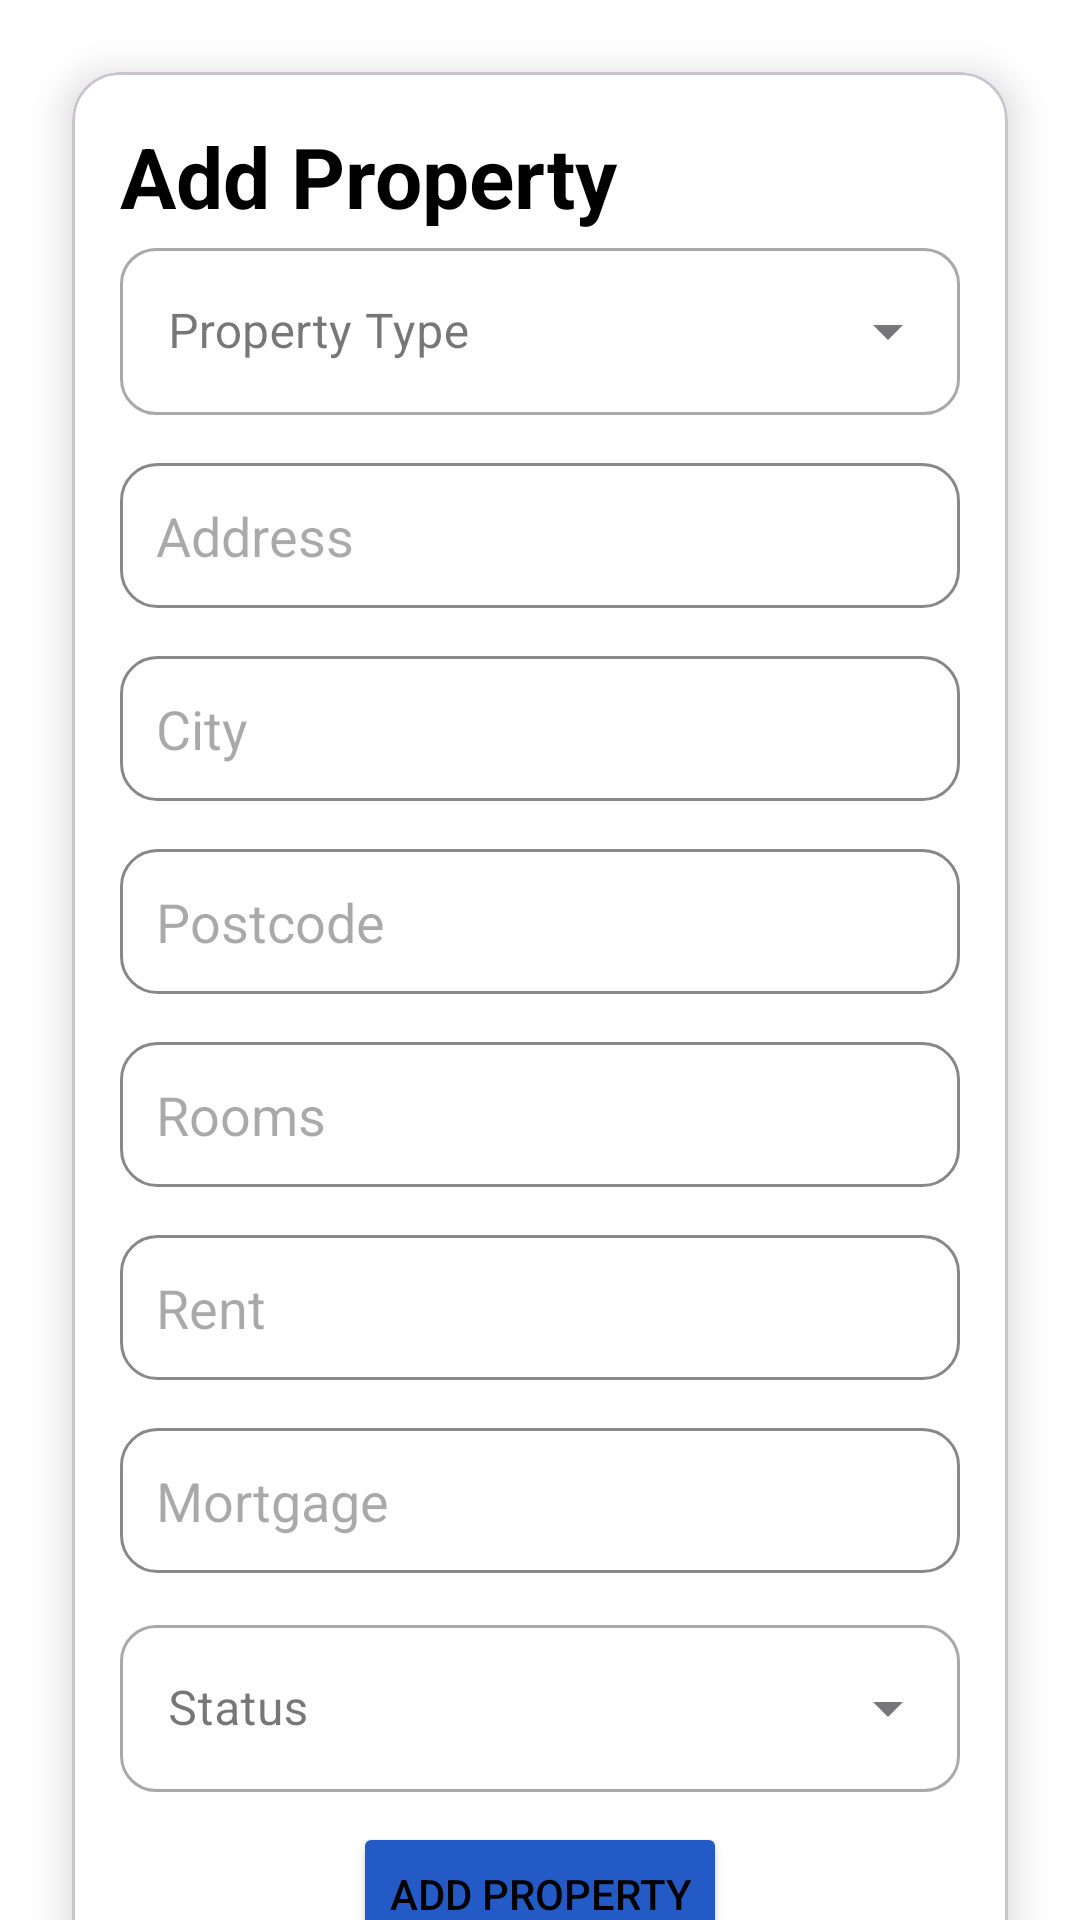

This screen was rendered from an Android layout file. Write that file and the resources it references.
<!-- AndroidManifest.xml: application theme Theme.ProbbyApp -->
<!-- res/layout/fragment_add_properties.xml -->
<?xml version="1.0" encoding="utf-8"?>
<androidx.core.widget.NestedScrollView xmlns:android="http://schemas.android.com/apk/res/android"
    xmlns:app="http://schemas.android.com/apk/res-auto"
    xmlns:tools="http://schemas.android.com/tools"
    android:layout_width="match_parent"
    android:layout_height="match_parent"
    android:fillViewport="true"
    >
<com.google.android.material.card.MaterialCardView
    xmlns:android="http://schemas.android.com/apk/res/android"
    xmlns:app="http://schemas.android.com/apk/res-auto"
    xmlns:tools="http://schemas.android.com/tools"
    android:layout_width="match_parent"
    android:layout_height="wrap_content"
    android:layout_margin="24dp"
    app:cardCornerRadius="16dp"
    app:cardElevation="8dp"
    android:background="?attr/colorOnBackground"
    tools:context=".views.PropertyDetailsFragment"
    app:cardPreventCornerOverlap="false">

    <ScrollView
        android:layout_width="match_parent"
        android:layout_height="wrap_content"
        android:padding="16dp"
        android:background="?attr/colorOnBackground">
    <LinearLayout
        android:layout_width="match_parent"
        android:layout_height="wrap_content"
        android:orientation="vertical"
        android:background="?attr/colorOnBackground"
        >
    <TextView
        android:id="@+id/title"
        android:layout_width="wrap_content"
        android:layout_height="wrap_content"
        android:text="@string/add_property"
        android:textSize="28sp"
        android:textStyle="bold"
        app:layout_constraintEnd_toEndOf="parent"
        app:layout_constraintHorizontal_bias="0.498"
        app:layout_constraintStart_toStartOf="parent"
        app:layout_constraintTop_toTopOf="parent" />

        <com.google.android.material.textfield.TextInputLayout
            style="@style/Widget.MaterialComponents.TextInputLayout.OutlinedBox.ExposedDropdownMenu"
            android:layout_width="match_parent"
            android:layout_height="wrap_content"
            android:hint="@string/property_type"
            app:boxCornerRadiusBottomEnd="12dp"
            app:boxCornerRadiusBottomStart="12dp"
            app:boxCornerRadiusTopEnd="12dp"
            app:boxCornerRadiusTopStart="12dp">

            <AutoCompleteTextView
                android:id="@+id/pType"
                android:layout_width="match_parent"
                android:layout_height="wrap_content"
                android:inputType="none"
               />
        </com.google.android.material.textfield.TextInputLayout>

    <EditText
        android:id="@+id/address"
        android:layout_width="match_parent"
        android:layout_height="wrap_content"
        android:hint="Address"
        android:inputType="text"
        android:padding="12dp"
        android:background="@drawable/rounded_transparent"
        android:layout_marginTop="16dp"
        app:layout_constraintTop_toBottomOf="@id/pType"
        app:layout_constraintStart_toStartOf="parent"
        app:layout_constraintEnd_toEndOf="parent"/>
    <EditText
        android:id="@+id/city"
        android:layout_width="match_parent"
        android:layout_height="wrap_content"
        android:hint="@string/city"
        android:inputType="text"
        android:padding="12dp"
        android:background="@drawable/rounded_transparent"
        android:layout_marginTop="16dp"
        app:layout_constraintTop_toBottomOf="@id/address"
        app:layout_constraintStart_toStartOf="parent"
        app:layout_constraintEnd_toEndOf="parent"/>
    <EditText
        android:id="@+id/postcode"
        android:layout_width="match_parent"
        android:layout_height="wrap_content"
        android:hint="@string/postcode"
        android:inputType="text"
        android:padding="12dp"
        android:background="@drawable/rounded_transparent"
        android:layout_marginTop="16dp"
        app:layout_constraintTop_toBottomOf="@id/city"
        app:layout_constraintStart_toStartOf="parent"
        app:layout_constraintEnd_toEndOf="parent"/>
    <EditText
        android:id="@+id/rooms"
        android:layout_width="match_parent"
        android:layout_height="wrap_content"
        android:hint="@string/rooms"
        android:inputType="text"
        android:padding="12dp"
        android:background="@drawable/rounded_transparent"
        android:layout_marginTop="16dp"
        app:layout_constraintTop_toBottomOf="@id/postcode"
        app:layout_constraintStart_toStartOf="parent"
        app:layout_constraintEnd_toEndOf="parent"/>
    <EditText
        android:id="@+id/rent"
        android:layout_width="match_parent"
        android:layout_height="wrap_content"
        android:hint="@string/rent"
        android:inputType="text"
        android:padding="12dp"
        android:background="@drawable/rounded_transparent"
        android:layout_marginTop="16dp"
        app:layout_constraintTop_toBottomOf="@id/rooms"
        app:layout_constraintStart_toStartOf="parent"
        app:layout_constraintEnd_toEndOf="parent"/>
    <EditText
        android:id="@+id/mortgage"
        android:layout_width="match_parent"
        android:layout_height="wrap_content"
        android:hint="@string/mortgage"
        android:inputType="text"
        android:padding="12dp"
        android:background="@drawable/rounded_transparent"
        android:layout_marginTop="16dp"
        app:layout_constraintTop_toBottomOf="@id/rent"
        app:layout_constraintStart_toStartOf="parent"
        app:layout_constraintEnd_toEndOf="parent"/>

        <com.google.android.material.textfield.TextInputLayout
            style="@style/Widget.MaterialComponents.TextInputLayout.OutlinedBox.ExposedDropdownMenu"
            android:layout_width="match_parent"
            android:layout_height="wrap_content"
            android:hint="@string/status"
            android:layout_marginTop="12dp"
            app:boxCornerRadiusBottomEnd="12dp"
            app:boxCornerRadiusBottomStart="12dp"
            app:boxCornerRadiusTopEnd="12dp"
            app:boxCornerRadiusTopStart="12dp">

            <AutoCompleteTextView
                android:id="@+id/status"
                android:layout_width="match_parent"
                android:layout_height="wrap_content"
                android:inputType="none"
                 />
        </com.google.android.material.textfield.TextInputLayout>
    <Button
        android:id="@+id/btnSubmit"
        android:layout_width="wrap_content"
        android:layout_gravity="center_horizontal"
        android:layout_height="wrap_content"
        android:text="@string/add_property"
        android:layout_marginTop="10dp"
        app:cornerRadius="8dp"
        android:backgroundTint="?attr/colorPrimary"/>
    </LinearLayout>
    </ScrollView>
</com.google.android.material.card.MaterialCardView>
</androidx.core.widget.NestedScrollView>
<!-- resources referenced by this layout -->
<resources>
  <!-- drawable rounded_transparent (drawable) -->
  <?xml version="1.0" encoding="utf-8"?>
      <shape xmlns:android="http://schemas.android.com/apk/res/android"
          android:shape="rectangle">
  
          
          <solid android:color="@android:color/transparent" />
  
          
          <stroke
              android:width="1dp"
              android:color="#888888" /> 
  
          
          <corners android:radius="12dp" />
  
      </shape>
  <string name="add_property">Add Property</string>
  <string name="city">City</string>
  <string name="mortgage">Mortgage</string>
  <string name="postcode">Postcode</string>
  <string name="property_type">Property Type</string>
  <string name="rent">Rent</string>
  <string name="rooms">Rooms</string>
  <string name="status">Status</string>
  <style name="Theme.ProbbyApp" parent="Theme.MaterialComponents.DayNight.DarkActionBar">
          
          <item name="colorPrimary">#245AC5</item>
          <item name="colorPrimaryVariant">#373738</item>
          <item name="colorOnPrimary">@color/white</item>
          
          <item name="colorSecondary">#454242</item>
          <item name="colorSecondaryVariant">@color/teal_700</item>
          <item name="colorOnSecondary">@color/black</item>
          
          <item name="android:statusBarColor">#245AC5</item>
          
      </style>
  <color name="white">#FFFFFFFF</color>
  <color name="teal_700">#FF018786</color>
  <color name="black">#FF000000</color>
</resources>
